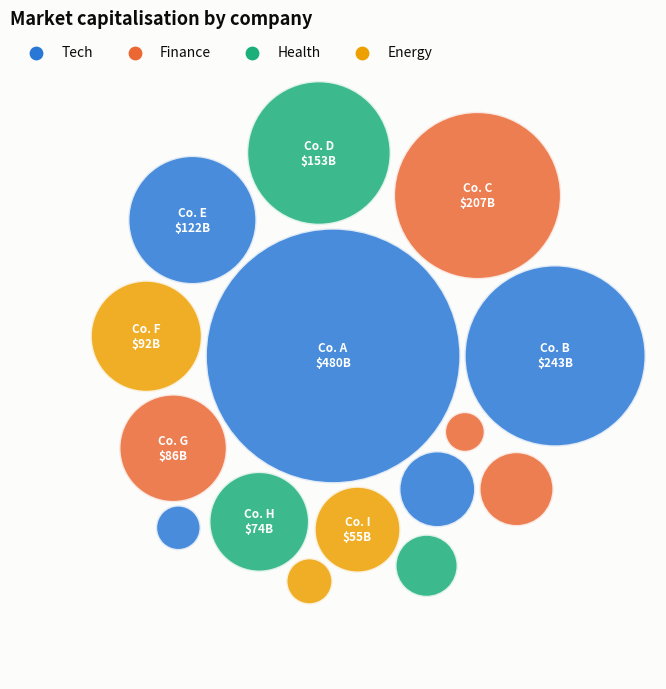

The script that saved this image: (Note: this script raises an exception after producing the figure.)
"""
Packed Bubble Chart (proportional symbols)  -  family: Magnitude

DESIGN PURPOSE
Circles sized by value and packed together without axes. It gives a quick,
attractive impression of which items are big and which are small.

WHEN TO USE
  - Show orders of magnitude when values differ greatly (large vs. small
    players)
  - Editorial or overview graphics where precision is secondary

AVOID WHEN
  - Values are close (people cannot compare circle areas precisely)
  - Exact comparison or ranking is needed (use bars)

ALTERNATIVES
  - Treemap
  - Horizontal bar chart

EXAMPLE
Market capitalisation of 15 (fictional) companies.

Run:  python packed_bubbles.py
"""
import sys
from pathlib import Path

import numpy as np
import pandas as pd
import matplotlib.pyplot as plt

# Library style: categorical colors in fixed order, recessive axes, hairline grid.
PALETTE = ["#2a78d6", "#eb6834", "#1baf7a", "#eda100",
           "#e87ba4", "#008300", "#6250d6", "#e34948"]
SEQ_CMAP = "Blues"      # sequential: one hue, light -> dark
DIV_CMAP = "RdBu_r"     # diverging: two opposite hues, neutral midpoint
GRAY = "#b8b7b1"        # de-emphasised marks
plt.rcParams.update({
    "figure.figsize": (8, 4.8), "figure.dpi": 110, "figure.facecolor": "#fcfcfb",
    "axes.facecolor": "#fcfcfb", "axes.edgecolor": "#c9c8c3", "axes.linewidth": 0.8,
    "axes.spines.top": False, "axes.spines.right": False,
    "axes.grid": True, "grid.color": "#e6e5e1", "grid.linewidth": 0.6, "axes.axisbelow": True,
    "axes.prop_cycle": plt.cycler(color=PALETTE),
    "axes.titlesize": 13, "axes.titleweight": "bold", "axes.titlelocation": "left",
    "axes.labelcolor": "#52514e", "xtick.color": "#52514e", "ytick.color": "#52514e",
    "text.color": "#0b0b0b", "font.size": 10, "lines.linewidth": 2,
    "legend.frameon": False,
})

# --- Example data ------------------------------------------------------------
rng = np.random.default_rng(17)
df = pd.DataFrame({"company": [f"Co. {c}" for c in "ABCDEFGHIJKLMNO"],
                   "market_cap_bn": np.sort(rng.lognormal(4.5, 0.9, 15))[::-1].round()})
df["sector"] = ["Tech", "Tech", "Finance", "Health", "Tech", "Energy", "Finance", "Health",
                "Energy", "Tech", "Finance", "Health", "Energy", "Tech", "Finance"]
df.head()

# --- Plot --------------------------------------------------------------------
# simple greedy circle packing: place each circle as close to the center as possible
radii = np.sqrt(df["market_cap_bn"].values / np.pi)
placed = []
for r in radii:
    if not placed:
        placed.append((0.0, 0.0, r)); continue
    best = None
    for ang in np.linspace(0, 2 * np.pi, 180, endpoint=False):
        for dist in np.linspace(0, 60, 400):
            x, y = dist * np.cos(ang), dist * np.sin(ang)
            if all(np.hypot(x - px, y - py) >= r + pr + 0.3 for px, py, pr in placed):
                if best is None or dist < best[0]:
                    best = (dist, x, y)
                break
    placed.append((best[1], best[2], r))
sectors = list(dict.fromkeys(df["sector"]))
fig, ax = plt.subplots(figsize=(7, 7))
for (x, y, r), (_, row) in zip(placed, df.iterrows()):
    c = PALETTE[sectors.index(row["sector"])]
    ax.add_patch(plt.Circle((x, y), r, color=c, alpha=0.85, ec="#fcfcfb", lw=2))
    if r > 4:
        ax.text(x, y, f"{row['company']}\n${row['market_cap_bn']:.0f}B", ha="center",
                va="center", fontsize=8.5, color="white", fontweight="bold")
lim = max(abs(v) + r for x, y, r in placed for v in (x, y)) + 1
ax.set_xlim(-lim, lim); ax.set_ylim(-lim, lim)
ax.set_aspect("equal"); ax.axis("off")
for i, s in enumerate(sectors):
    ax.scatter([], [], color=PALETTE[i], s=80, label=s)
ax.legend(loc="upper left", bbox_to_anchor=(0, 1.0), ncol=4)
ax.set_title("Market capitalisation by company")
fig.tight_layout()

# --- Save / show -------------------------------------------------------------
out = Path(__file__).with_name(Path(__file__).stem + ".png")
fig.savefig(out, dpi=150, bbox_inches="tight")
print(f"saved {out}")
if "--no-show" not in sys.argv:
    plt.show()
